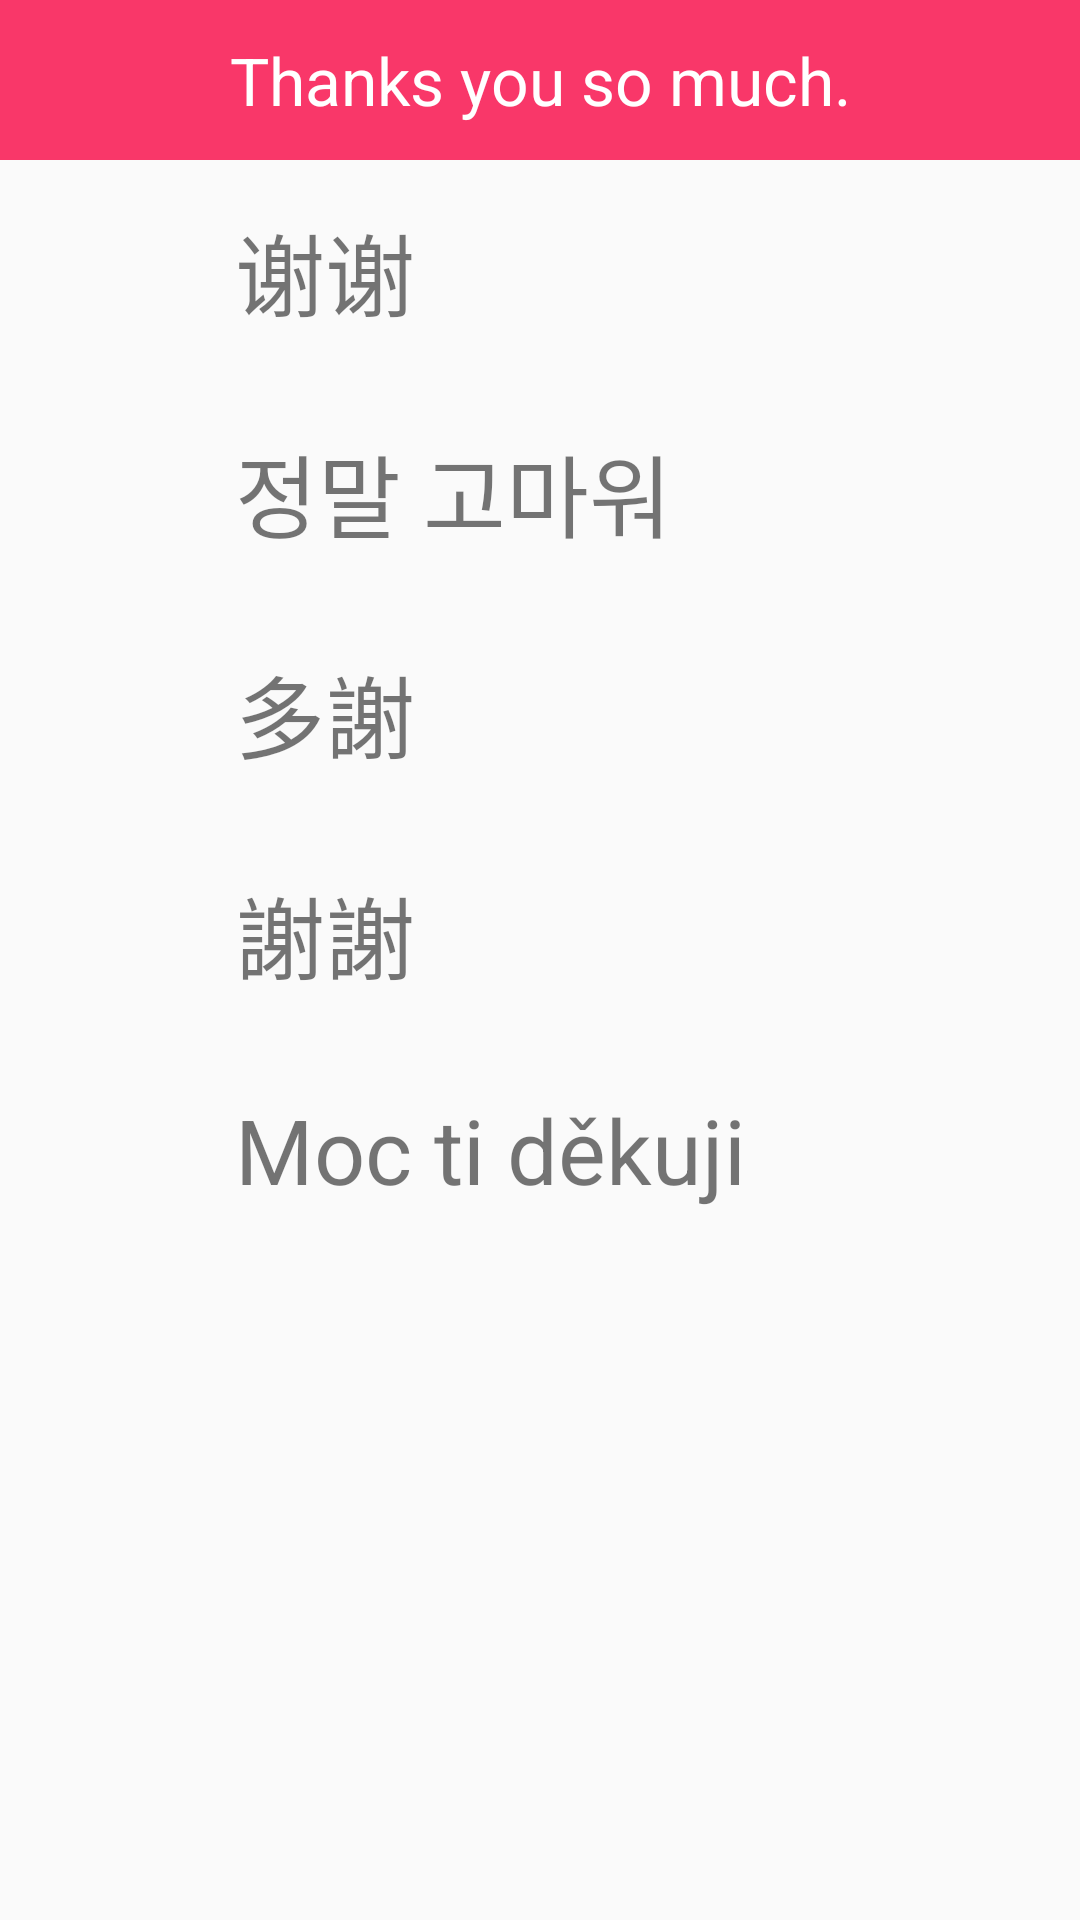

This screen was rendered from an Android layout file. Write that file and the resources it references.
<!-- AndroidManifest.xml: application theme Theme.AppCompat.Light.NoActionBar -->
<!-- res/layout/activity_greetingsmenu2.xml -->
<ScrollView xmlns:android="http://schemas.android.com/apk/res/android"
    xmlns:tools="http://schemas.android.com/tools"
    android:layout_width="match_parent"
    android:layout_height="match_parent"
    tools:context="com.example.alab.myapplication.GreetingsActivity">

    <LinearLayout
        android:layout_width="match_parent"
        android:layout_height="match_parent"

        android:orientation="vertical">

        <TextView
            style="@style/menu_title"
            android:text="Thanks you so much."
             />

        <LinearLayout
            android:layout_width="match_parent"
            android:layout_height="wrap_content"
            android:orientation="horizontal">

            <ImageView
                android:id="@+id/btn_cn_2"
                style="@style/speaker"
                android:layout_weight="1"
                android:onClick="playSound" />

            <TextView
                style="@style/text"
                android:layout_weight="5"
                android:text="谢谢" />

        </LinearLayout>


        <LinearLayout
            android:layout_width="match_parent"
            android:layout_height="wrap_content"
            android:orientation="horizontal">

            <ImageView
                android:id="@+id/btn_k_2"
                style="@style/speaker"
                android:layout_weight="1"
                android:onClick="playSound" />

            <TextView
                android:id="@+id/korean"
                style="@style/text"
                android:layout_weight="5"
                android:text="정말 고마워" />

        </LinearLayout>

        <LinearLayout
            android:layout_width="match_parent"
            android:layout_height="wrap_content"
            android:orientation="horizontal">

            <ImageView
                android:id="@+id/btn_hk_2"
                style="@style/speaker"
                android:layout_weight="1"
                android:onClick="playSound" />

            <TextView
                style="@style/text"
                android:layout_weight="5"
                android:text="多謝" />

        </LinearLayout>

        <LinearLayout
            android:layout_width="match_parent"
            android:layout_height="wrap_content"
            android:orientation="horizontal">

            <ImageView
                android:id="@+id/btn_tw_2"
                style="@style/speaker"
                android:layout_weight="1"
                android:onClick="playSound" />

            <TextView
                style="@style/text"
                android:layout_weight="5"
                android:text="謝謝" />

        </LinearLayout>

        <LinearLayout
            android:layout_width="match_parent"
            android:layout_height="wrap_content"
            android:orientation="horizontal">

            <ImageView
                android:id="@+id/btn_cz_2"
                style="@style/speaker"
                android:layout_weight="1"
                android:onClick="playSound" />

            <TextView
                style="@style/text"
                android:layout_weight="5"
                android:text="Moc ti děkuji" />

        </LinearLayout>

    </LinearLayout>
</ScrollView>
<!-- resources referenced by this layout -->
<resources>
  <style name="menu_title">
          <item name="android:layout_width">match_parent</item>
          <item name="android:layout_height">wrap_content</item>
          <item name="android:background">#f93769</item>
          <item name="android:gravity">center_horizontal</item>
          <item name="android:padding">12dp</item>
          <item name="android:textAppearance">?android:attr/textAppearanceLarge</item>
  
          <item name="android:textColor">#FFFFfF</item>
          <item name="android:textSize">22sp</item>
      </style>
  <style name="speaker">
          <item name="android:layout_height">match_parent</item>
          <item name="android:layout_width">0dp</item>
          <item name="android:layout_margin">5dp</item>
          <item name="android:src">@drawable/speaker</item>
  
      </style>
  <style name="text">
          <item name="android:layout_width">0dp</item>
          <item name="android:layout_height">wrap_content</item>
          <item name="android:layout_margin">15dp</item>
          <item name="android:textSize">30sp</item>
          <item name="android:gravity">top</item>
      </style>
</resources>
